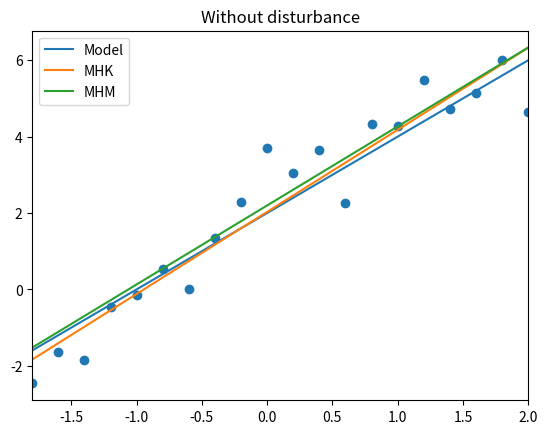
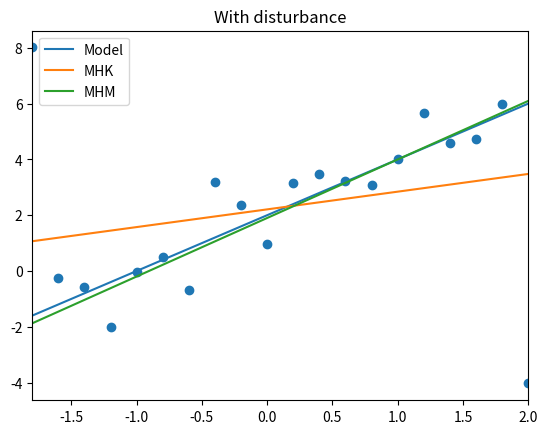

The script that saved these images, in order:
import numpy as np
import matplotlib.pyplot as plt
from scipy.optimize import minimize


def generate(a, b, h):
    n = int((b - a) / h) + 2
    x = np.linspace(-1.8, 2, n)
    e_i = np.random.standard_normal(n)
    y = 2 + 2*x + e_i
    return x, y

def addDisturbance(y):
    res = []
    for i in range(0, len(y)):
        res.append(y[i])
    res[0] = y[0] + 10
    res[-1] = y[-1] - 10
    return res

def MNK(x, y):
    beta_1 = (np.mean(x*y) - np.mean(x) * np.mean(y))/(np.mean(x*x) - np.mean(x)**2)
    beta_0 = np.mean(y) - beta_1 * np.mean(x)
    return beta_1, beta_0

def _fun_for_minim(params, x, y):
    a_1, a_2 = params
    res = 0
    for i in range(len(x)):
        res += abs(a_1 * x[i] + a_2 - y[i])
    return res

def MNM(x, y, beta_0, beta_1):
    result = minimize(_fun_for_minim, [beta_0, beta_1], args=(x, y), method='SLSQP')
    coefs = result.x
    a_0, a_1 = coefs[0], coefs[1]
    return a_0, a_1

if __name__ == '__main__':
    l = -1.8
    r = 2
    h = 0.2
    a = 2
    b = 2

    plt.figure()
    #plt.subplot(121)
    plt.title("Without disturbance")
    print("\t\t\tWithout disturbance")
    x, y = generate(l, r, h)
    plt.plot(x, x * (a * np.ones(len(x))) + b * np.ones(len(x)), label='Model')
    plt.scatter(x, y)
    beta_1, beta_0 = MNK(x, y)
    print('МНК')
    print('a = ' + str(np.around(beta_0, decimals=2)))
    print('b = ' + str(np.around(beta_1, decimals=2)))
    print("%12s:\ta = %lf, b = %lf" % ("МНК", beta_0, beta_1))
    plt.plot(x, x * (beta_1 * np.ones(len(x))) + beta_0 * np.ones(len(x)), label='МHK')
    a_0, a_1 = MNM(x, y, beta_0, beta_1)
    print('МНМ')
    print('a = ' + str(np.around(a_0, decimals=2)))
    print('b = ' + str(np.around(a_1, decimals=2)))
    print("%12s:\ta = %lf, b = %lf" % ("МНМ", a_0, a_1))
    plt.plot(x, x * (a_1 * np.ones(len(x))) + a_0 * np.ones(len(x)), label='МHM')
    plt.xlim([-1.8, 2])
    plt.legend()
    plt.savefig('picture1.png', format='png')
    plt.show()

    print("\n")
    plt.figure()
    #plt.subplot(122)
    plt.title("With disturbance")
    print("\t\t\tWith disturbance")
    x, y = generate(l, r, h)
    y = addDisturbance(y)
    plt.plot(x, x * (a * np.ones(len(x))) + b * np.ones(len(x)), label='Model')
    plt.scatter(x, y)
    beta_1, beta_0 = MNK(x, y)
    print('МНК')
    print('a = ' + str(np.around(beta_0, decimals=2)))
    print('b = ' + str(np.around(beta_1, decimals=2)))
    print("%12s:\ta = %lf, b = %lf" % ("МНК", beta_0, beta_1))
    plt.plot(x, x * (beta_1 * np.ones(len(x))) + beta_0 * np.ones(len(x)), label='МHK')
    a_0, a_1 = MNM(x, y, beta_0, beta_1)
    print('МНМ')
    print('a = ' + str(np.around(a_0, decimals=2)))
    print('b = ' + str(np.around(a_1, decimals=2)))
    print("%12s:\ta = %lf, b = %lf" % ("МНМ", a_0, a_1))
    plt.plot(x, x * (a_1 * np.ones(len(x))) + a_0 * np.ones(len(x)), label='МHM')
    plt.xlim([-1.8, 2])
    plt.legend()
    plt.savefig('picture2.png', format='png')
    plt.show()